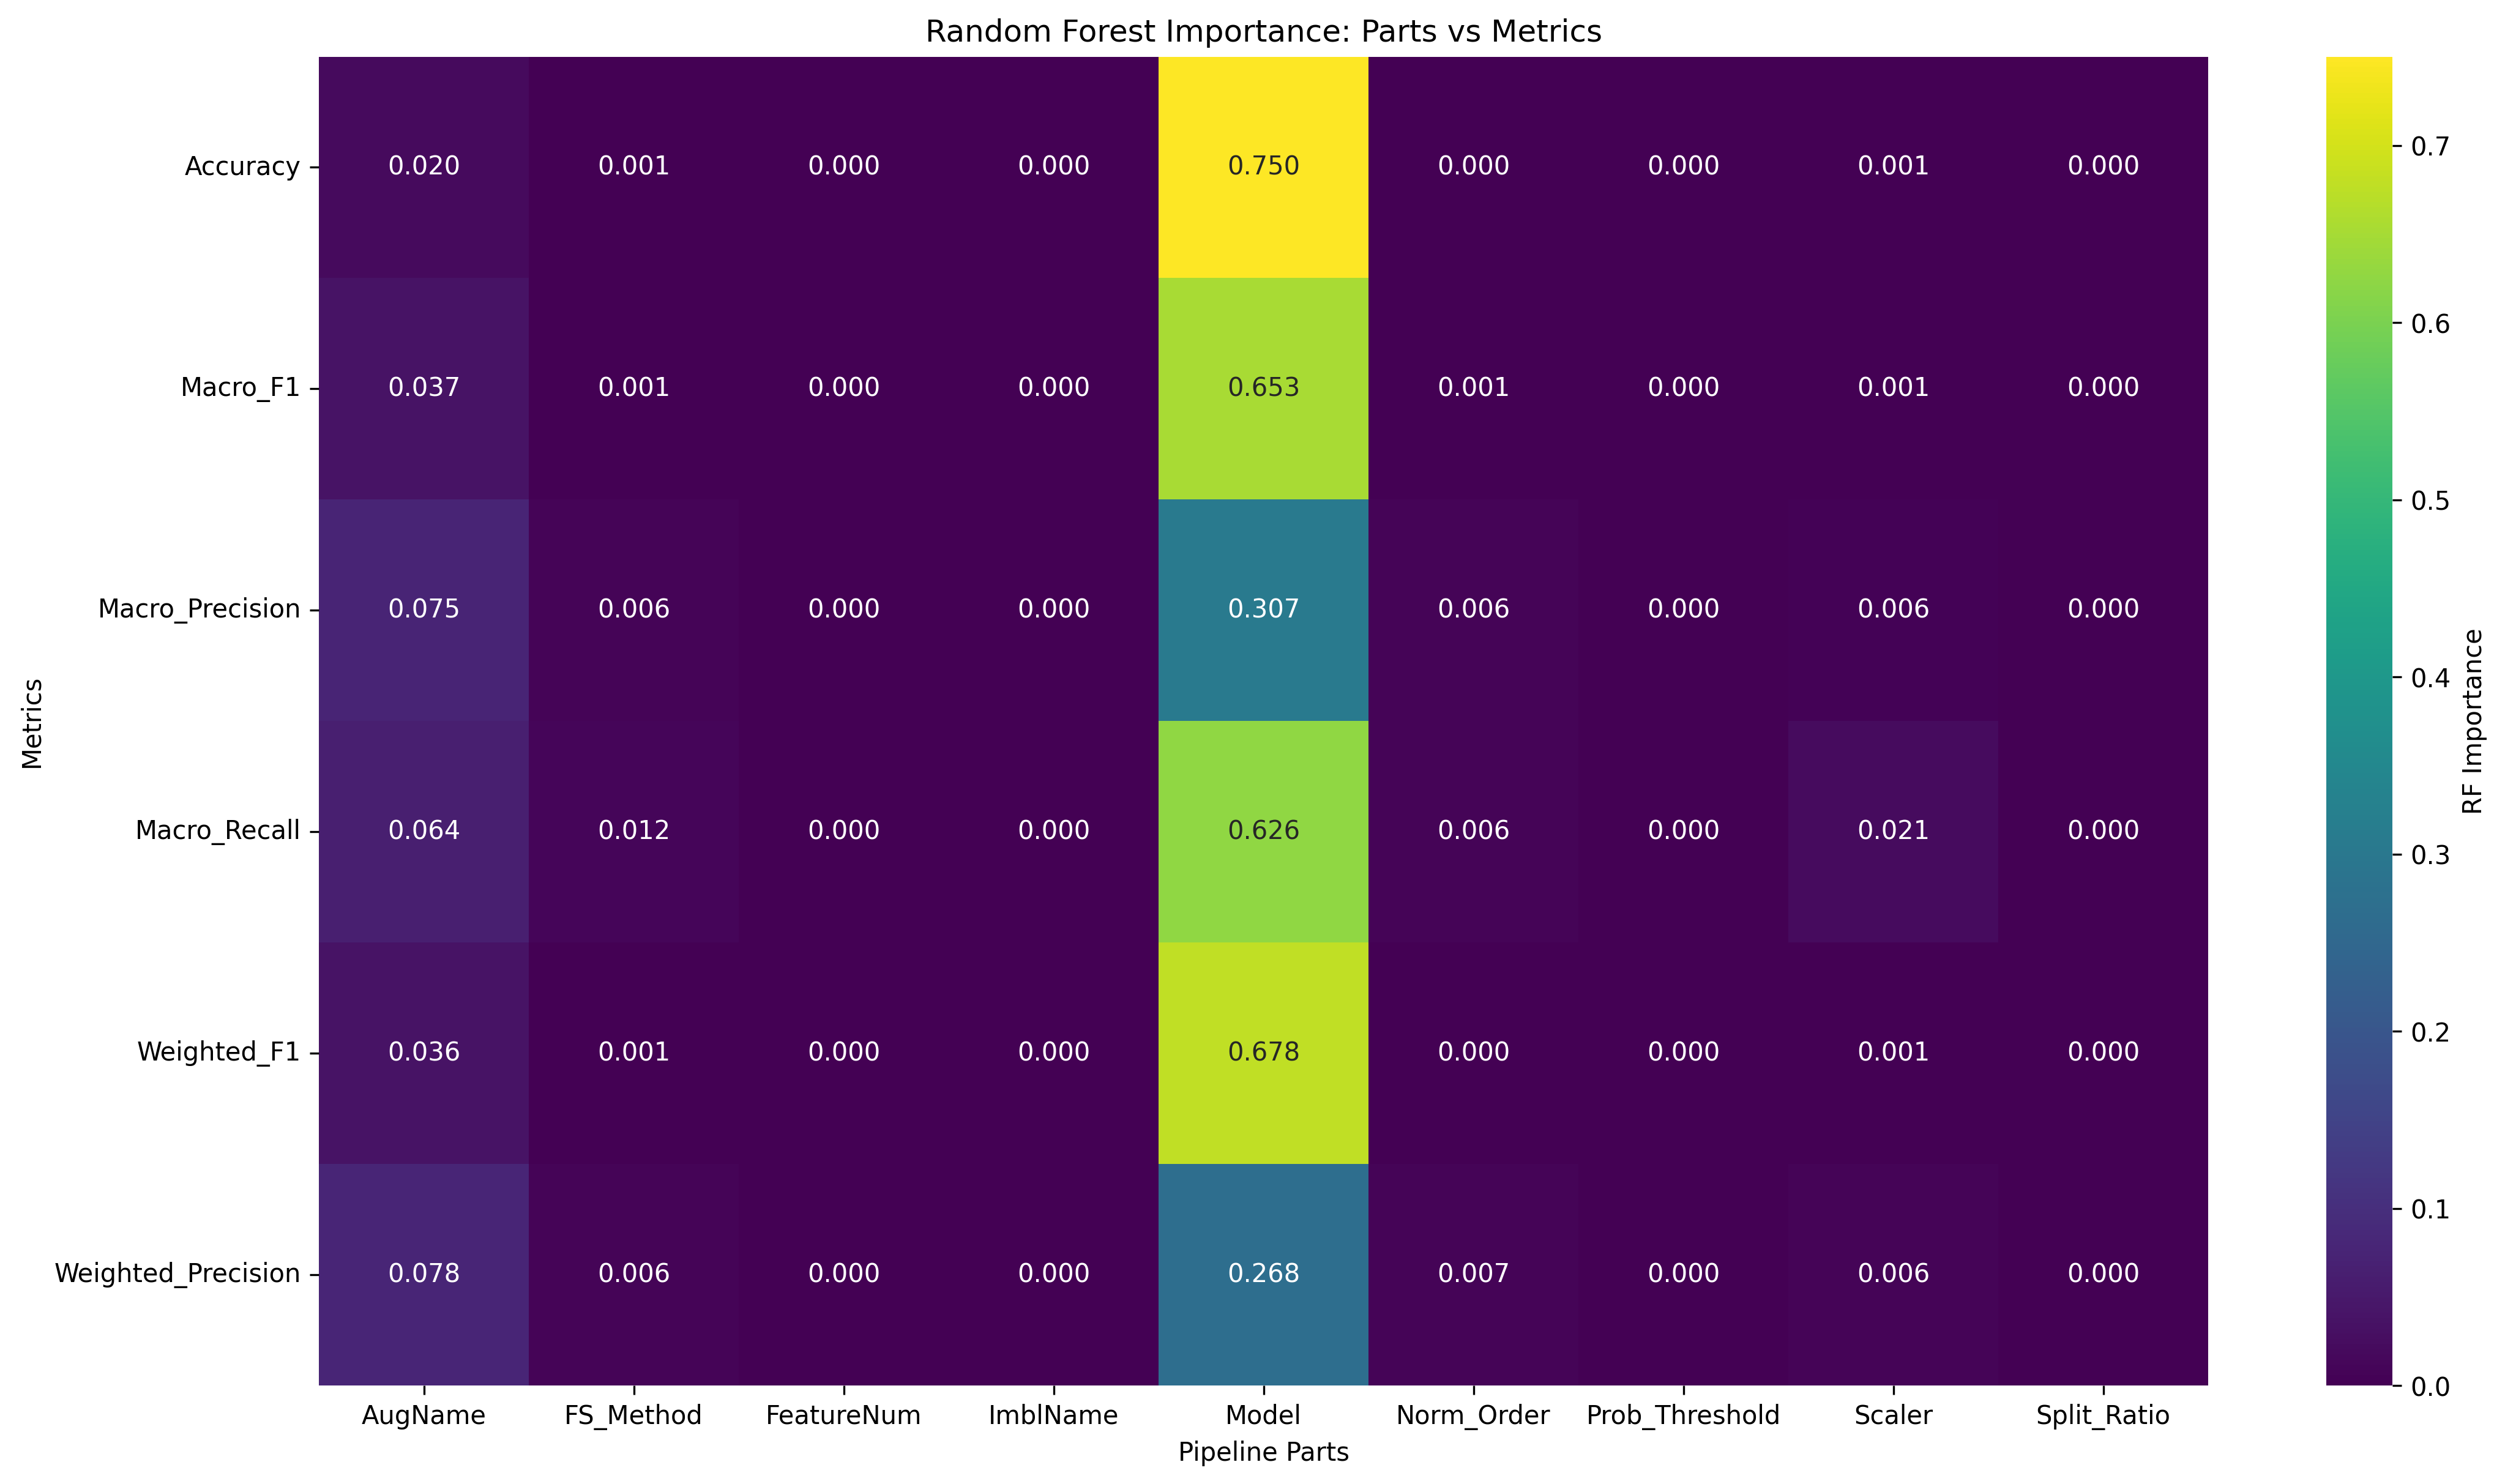

Data behind this chart, as committed beside it:
Metric, AugName, FS_Method, FeatureNum, ImblName, Model, Norm_Order, Prob_Threshold, Scaler, Split_Ratio
Accuracy, 0.02036, 0.000789, 0.0, 0.0, 0.7502, 0.0003161, 0.0, 0.001173, 0.0
Macro_F1, 0.03688, 0.001467, 0.0, 0.0, 0.6531, 0.0008018, 0.0, 0.001097, 0.0
Macro_Precision, 0.07527, 0.005929, 0.0, 0.0, 0.307, 0.00641, 0.0, 0.005789, 0.0
Macro_Recall, 0.06391, 0.01159, 0.0, 0.0, 0.626, 0.006173, 0.0, 0.02076, 0.0
Weighted_F1, 0.03567, 0.0009053, 0.0, 0.0, 0.6777, 0.0004736, 0.0, 0.0008659, 0.0
Weighted_Precision, 0.07818, 0.006001, 0.0, 0.0, 0.2685, 0.006728, 0.0, 0.005896, 0.0
